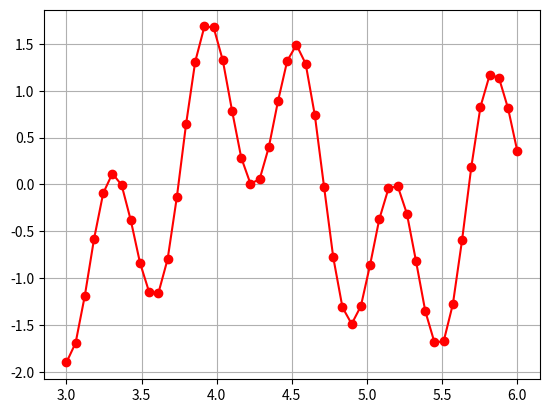
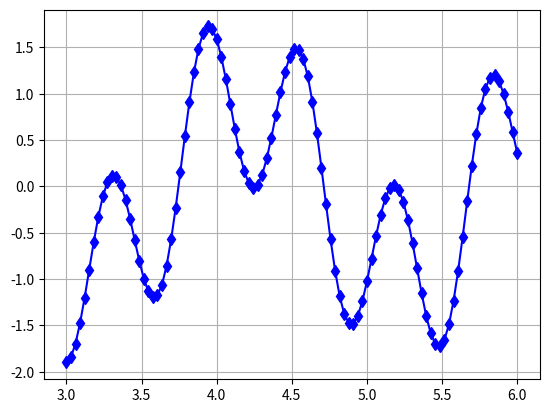

These figures' Python source, in order:
import numpy as np
import matplotlib.pyplot as plt

x1=np.linspace(3, 6, 50)
func1=lambda x1: np.sin(np.dot(10.0,x1))+np.cos(np.dot(3.0, x1))
f1=func1(x1)
plt.figure(1)
plt.plot(x1,f1, 'ro-')
plt.grid()
#plt.show()

x2=np.linspace(3, 6, 100)
func2=lambda x2: np.sin(np.dot(10.0,x2))+np.cos(np.dot(3.0, x2))
f2=func1(x2)
plt.figure(2)
plt.plot(x2,f2, 'bd-')
plt.grid()
#plt.show()

def incsearch(func, xmin, xmax, ns):
    x=np.linspace(xmin, xmax, ns)
    f=func(x)
    nb=0
    xb=[]

    for k in np.arange(np.size(x)-1):
        if np.sign(f[k]) != np.sign(f[k+1]):
            nb=nb+1
            xb.append(x[k])
            xb.append(x[k+1])

    xbt=np.hstack(xb)
    xb=xbt.reshape(nb, 2)

    return nb, xb

xmin=3; xmax=6
func=lambda x: np.sin(np.dot(10.0, x))+np.cos(np.dot(3.0, x))

# check the 50 points
nb, xb=incsearch(func, 3, 6, 50)
print('number of brackets= ', nb)
print('root interval=', xb)

# check the 100 points
nb1, xb1=incsearch(func, 3, 6, 100)
print('number of brackets= ', nb1)
print('root interval=', xb1)


plt.show()
